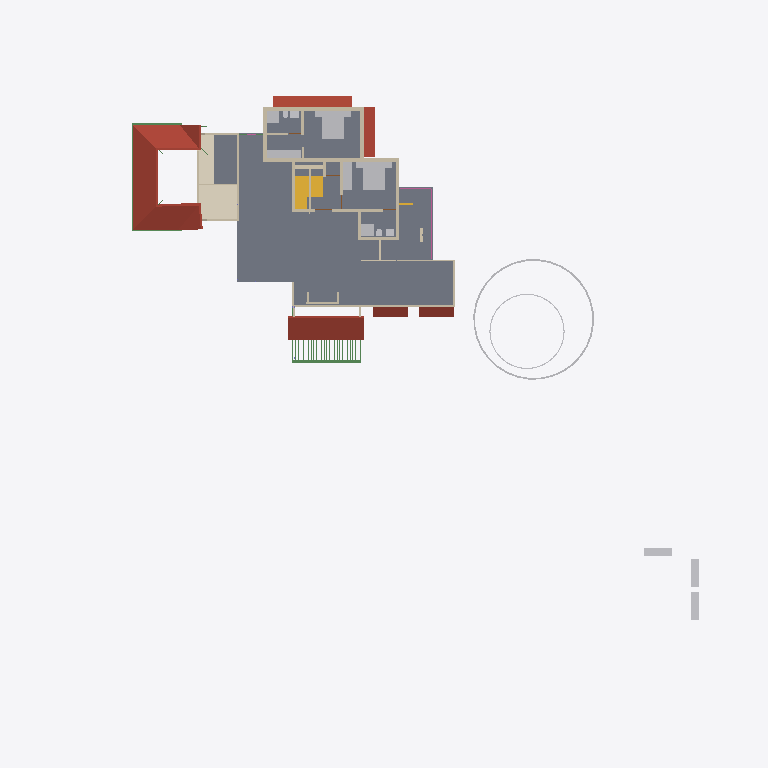
Plan cut of the same IFC building model at storey 'GF Lintel' (level 2.50 m, cut at 3.90 m), seen from above with north up, elements coloured by IFC class: 31 walls (beige), 19 other elements (light grey), 5 roofs (red-brown), 5 beams (green), 2 slabs (grey), 2 stair flights (yellow), 1 covering (cream), 1 railing (pink). Cut surfaces are drawn darker.
Extent 50.8 m × 48.1 m × 10.5 m (x, y, z). Storeys (7): Footing at -0.72 m; 00 at 0.00 m; GF-Plumbing at 0.00 m; GF at 0.45 m; GF Lintel at 2.50 m; FF at 3.45 m; SF at 6.45 m. Elements (641): 187 IfcWall, 141 IfcBeam, 125 IfcColumn, 50 IfcFurniture, 23 IfcRailing, 23 IfcWindow, 22 IfcDoor, 17 IfcSanitaryTerminal, 15 IfcSlab, 8 IfcPipeSegment, 8 IfcSolarDevice, 7 IfcRoof.

HEADER;
FILE_DESCRIPTION(('ViewDefinition[DesignTransferView]'),'2;1');
FILE_NAME('AnilIFC.ifc','2025-05-25T11:10:45+05:30',(''),(''),'IfcOpenShell 0.8.2','Bonsai 0.8.2','');
FILE_SCHEMA(('IFC4X3'));
ENDSEC;
DATA;
#1=IFCPROJECT('0$WNUybvfAYORhaB4XNFsz',$,'My Project',$,$,$,$,(#14,#26),#9);
#30=IFCSITE('3M0IN1zgbAER3qQbvbHEyN',$,'My Site',$,$,#21593,$,$,$,$,$,$,$,$);
#2446=IFCSITE('1Q_c7uVcTCngKTLSlSECoW',$,'Site',$,$,#21603,#2459,$,$,$,$,$,$,$);
#36=IFCBUILDING('1$IA7hdqP7iPKszbJPMQXv',$,'My Building',$,$,#21598,$,$,$,$,$,$);
#42=IFCBUILDINGSTOREY('2kIwN_l2HEff17hxWulS$t',$,'00',$,$,#21448,$,$,$,$);
#96=IFCBUILDINGSTOREY('1ytHU9NMr9xuhR6nOuParS',$,'GF',$,$,#145128,$,$,$,$);
#113=IFCBUILDINGSTOREY('02Wk4pOKz6S8OjqfsSxw3f',$,'FF',$,$,#26578,$,$,$,$);
#12120=IFCBUILDINGSTOREY('30jjxh13H5ZfRPWBSBUv3P',$,'GF Lintel',$,$,#21443,$,$,$,$);
#63201=IFCBUILDINGSTOREY('29$z2S3$n8RvRPKj7iW$sZ',$,'SF',$,$,#63429,$,$,$,$);
#108970=IFCBUILDINGSTOREY('3iWuMSe1v7khUzkZ98yZ0Z',$,'Footing',$,$,#108991,$,$,$,$);
#147287=IFCBUILDINGSTOREY('2KbWokeHD6$ezCcWwHlXSS',$,'GF-Plumbing',$,$,#147303,$,$,$,$);
#2418=IFCSLAB('2zuPSYDAL5VgmGKHnYEo6Y',$,'Slab',$,$,#145253,#2429,$,$);
#103220=IFCROOF('0MsxFqRGX37voS$3DPyzG8',$,'Roof.007',$,$,#103367,#103362,$,.GABLE_ROOF.);
#73314=IFCCOVERING('28lh$sdOz2J8GK$ywyiPYW',$,'Covering',$,$,#73370,#73329,$,$);
#32444=IFCROOF('1aUfLipIrEyQs0HVDV7QAC',$,'Roof',$,$,#145273,#32461,$,$);
#76381=IFCGEOGRAPHICELEMENT('2pfiLi3vv79x_8U6RE3CYp',$,'GeographicElement',$,$,#76413,#76449,$,$);
#27810=IFCFURNITURE('1SPv3HdY94TPP__StzdHT6',$,'Furniture',$,$,#30693,#27823,$,$);
#27831=IFCFURNITURE('2_SW9j6Cr8ov2BnsvZD0pv',$,'Furniture',$,$,#98674,#90066,$,$);
#47575=IFCROOF('3XPSi919X2xgowyHdSbiMi',$,'Roof',$,$,#145378,#47592,$,$);
#10353=IFCSTAIRFLIGHT('2Zm0rZgTbDdgxMEp5bq$9_',$,'StairFlight',$,$,#145348,#10385,$,12,11,0.183333337306976,0.150000005960464,.STRAIGHT.);
#3745=IFCWALL('3PPEKA0qP28Bdd0QhJ_gm2',$,'Wall',$,$,#110977,#3756,$,$);
#13124=IFCROOF('2Wc40MyBn5PgqI1Y_x0pIx',$,'Roof',$,$,#145133,#13135,$,$);
#13272=IFCROOF('1fNnHheW1DS9OM80bg67kK',$,'Roof',$,$,#145138,#13283,$,$);
#25738=IFCWALL('0lZX8X4012ux6T$fM5b9SU',$,'Wall',$,$,#29221,#25749,$,$);
#27340=IFCFURNITURE('3BCTQ2eUXDPPlOEgYqoaS1',$,'Furniture',$,$,#29111,#27371,$,$);
#10963=IFCSLAB('3moCxSwFL1w8slcgM_ciTa',$,'Slab',$,$,#145263,#10977,$,$);
#74869=IFCGEOGRAPHICELEMENT('3qyTpdBrLCaxCPBVEhKmZp',$,'GeographicElement',$,$,#76320,#74901,$,$);
#30474=IFCFURNITURE('0PnCGZkhj8HucArEpD2kQd',$,'Furniture',$,$,#30698,#30502,$,$);
#29582=IFCSTAIRFLIGHT('2HjMoCmO94KuMRiXbMpo$G',$,'StairFlight',$,$,#145268,#29688,$,5,4,0.160000002384186,0.25,.STRAIGHT.);
#3979=IFCWALL('2kq4XltiX27QGB58zgBIu7',$,'Wall',$,$,#113006,#3990,$,$);
#16799=IFCFURNITURE('055N_$xmX9ZQbc0CYFtvE3',$,'Furniture',$,$,#145283,#16798,$,$);
#17096=IFCFURNITURE('0yYwZAg3jFQvkxBxQ0MGp1',$,'Furniture',$,$,#145288,#17095,$,$);
#18669=IFCFURNITURE('0_rDbuDo58VxsMmqMXWGXl',$,'Furniture',$,$,#145293,#18668,$,$);
#3797=IFCWALL('3E$5CYP8T92uwjDtsIf6$M',$,'Wall',$,$,#112917,#3808,$,$);
#3771=IFCWALL('1BQWAl8DT5I8F3hizVQb3r',$,'Wall',$,$,#114645,#3782,$,$);
#4605=IFCWALL('0R6ynCLsLAcec_q9E8Ic4t',$,'Wall',$,$,#112714,#4616,$,$);
#4005=IFCWALL('0DxJeEnmv1xRQT1YoHF$5a',$,'Wall',$,$,#113062,#4016,$,$);
#64765=IFCWALL('1n$hjU3Dj8hwh6UFKCxvkK',$,'Wall',$,$,#76367,#64776,$,$);
#26988=IFCSANITARYTERMINAL('3e2NvaNDr3ZPhn2fIoU3SX',$,'SanitaryTerminal',$,$,#30076,#27001,$,$);
#3953=IFCWALL('2R6HHcsQjDZxHSe0tdJp0W',$,'Wall',$,$,#113558,#3964,$,$);
#26866=IFCSANITARYTERMINAL('1YE_NqT8v46u1Dd3XwNnli',$,'SanitaryTerminal',$,$,#30071,#26897,$,$);
#62755=IFCBEAM('1aSVv8HwX56wZQn_oG$9rN',$,'Beam',$,$,#146318,#62766,$,$);
#26129=IFCWALL('0ger0g3pfBQfJD7OM8jOCN',$,'Wall',$,$,#113535,#26140,$,$);
#3901=IFCWALL('2Bvgfflh98quKCLNNOeAbJ',$,'Wall',$,$,#112775,#3912,$,$);
#4631=IFCWALL('32cQZexAvBCO_o8rt9HHU$',$,'Wall',$,$,#114019,#4642,$,$);
#4491=IFCWALL('0$RRVrqLr7eeV_FSYo5Nkw',$,'Wall',$,$,#114073,#4502,$,$);
#59897=IFCBEAM('281e41i4XAn8FRYAA9Vr36',$,'Beam',$,$,#146448,#59908,$,$);
#62692=IFCWALL('1P6TCAnNLEifUxvdrC1jpy',$,'Wall',$,$,#73407,#62703,$,$);
#64539=IFCRAILING('0DvFksG_94yOnkzD5IW9CG',$,'Railing',$,'FRAMELESS_PANEL',#64949,#64557,$,.USERDEFINED.);
#60117=IFCBEAM('3bqZtw9y1C_O9nFHnZu1hH',$,'Beam',$,$,#146443,#60128,$,$);
#25764=IFCWALL('3xt5gn$ijE38abE2GTy7Nn',$,'Wall',$,$,#29226,#25775,$,$);
#44961=IFCWALL('1W3$tepJP0leY7YOeWnHjR',$,'Wall',$,$,#146618,#44967,$,$);
#4694=IFCWALL('0m8bqtedHCBOulSTjJoeI4',$,'Wall',$,$,#112869,#4705,$,$);
#44548=IFCWALL('3$M5Gm_pfCf8IshbvBR0jl',$,'Wall',$,$,#146603,#44560,$,$);
#3927=IFCWALL('3dADdcYTz2FxrWMI4C4ESG',$,'Wall',$,$,#113669,#3938,$,$);
#73217=IFCWALL('0nuaf4wVn87eUKYnbQPTY1',$,'Wall',$,$,#73271,#73252,$,$);
#58608=IFCBEAM('2HAkqdXEX00x3EY8IiHZ6E',$,'Beam',$,$,#146303,#58619,$,$);
#26944=IFCSANITARYTERMINAL('1kMW_LXVHF4h5etss$cMFc',$,'SanitaryTerminal',$,$,#27039,#26975,$,$);
#37165=IFCWALL('1jv1$ib1XDYuoVZOluvqnT',$,'Wall',$,$,#37380,#37171,$,$);
#25659=IFCWALL('0RIdlLK$jAGPzQ5U4dZVLB',$,'Wall',$,$,#29216,#25665,$,$);
#27040=IFCSANITARYTERMINAL('3KNRg3PtT17fCDyWWbTw5P',$,'SanitaryTerminal',$,$,#29166,#27053,$,$);
#757=IFCWALL('1aAa8cgmD4mvKup6NNHiKL',$,'Wall',$,$,#146613,#768,$,$);
#59931=IFCBEAM('0vtLnhG3P5cgIuqJwVA0lM',$,'Beam',$,$,#146453,#59942,$,$);
#56131=IFCWALL('3EsSyc7KDFpRIWQrubltLE',$,'Wall',$,$,#56281,#56142,$,$);
#55209=IFCWALL('1roh8A3W97r8ozZ8qxwk6X',$,'Wall',$,$,#66070,#55220,$,$);
#27711=IFCFURNITURE('33WZ1oYRD8FO4aV1atP_Bu',$,'Furniture',$,$,#98664,#27724,$,$);
#27737=IFCFURNITURE('0l60d4J$P0H8VI$axZE9di',$,'Furniture',$,$,#30683,#27750,$,$);
#27758=IFCFURNITURE('1kmyPfXbL8VBKOJILvAoKN',$,'Furniture',$,$,#98669,#27771,$,$);
#27784=IFCFURNITURE('3crAuABsT2gf$q7A0hVci4',$,'Furniture',$,$,#30688,#27797,$,$);
#3823=IFCWALL('3yES3GBwH1VPUe8SP9NEYj',$,'Wall',$,$,#113862,#3834,$,$);
#20123=IFCWALL('23C6IFMfT5c9qVYymYr$CN',$,'Wall',$,$,#145168,#20134,$,$);
#27014=IFCSANITARYTERMINAL('0st4ogfJPBBPJTFcX0IgQ5',$,'SanitaryTerminal',$,$,#29161,#27027,$,$);
#54094=IFCWALL('3EoigP6Nf2wguzJ71GUC6p',$,'Wall',$,$,#63041,#54105,$,$);
#2056=IFCWALL('3m9H6N70nCXvzVOEeycG90',$,'Wall',$,$,#146673,#2067,$,$);
#28756=IFCWALL('14gHtiiq966OW1KGG2XxU2',$,'Wall',$,$,#146558,#28762,$,$);
#26905=IFCSANITARYTERMINAL('3zSYiSNArASReHJBZFd6ie',$,'SanitaryTerminal',$,$,#27013,#26936,$,$);
#26206=IFCWALL('0x84uxxKX22xmQzEN$QOg9',$,'Wall',$,$,#114402,#26217,$,$);
ENDSEC;